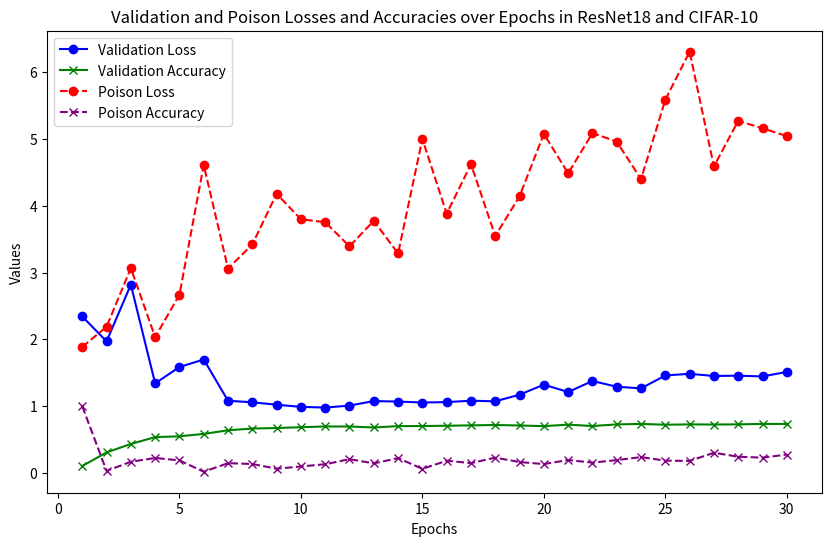

Recreate this plot in Python.
import matplotlib.pyplot as plt

# Data
validation_losses = [2.3418305046081542, 1.9683666492462157, 2.8174689910888673, 1.3384080687522888, 1.5842680952072143, 1.696586558532715, 1.078284340286255, 1.0554417292594909, 1.0189957929611206, 0.9865710826873779, 0.9764182396888733, 1.005831675338745, 1.0741166553497314, 1.0660515733718872, 1.0519447706222533, 1.0581534574508666, 1.0791347891807557, 1.0699250574111938, 1.169115979385376, 1.3199658073425293, 1.2091851196289063, 1.3748600131988526, 1.2884362994194032, 1.2639435119628906, 1.4573662085533141, 1.4822138460159302, 1.4494791822433473, 1.4543898622512816, 1.442528347492218, 1.5107433225631715]
validation_accuracies = [0.1006, 0.3038, 0.4306, 0.5335, 0.5457, 0.5817, 0.6359, 0.6622, 0.6698, 0.6818, 0.6933, 0.6924, 0.6778, 0.6983, 0.6995, 0.7038, 0.7097, 0.7151, 0.7082, 0.6978, 0.7208, 0.6997, 0.724, 0.7311, 0.7193, 0.7242, 0.7222, 0.7246, 0.7313, 0.7311]
poison_losses = [1.8850691232681274, 2.187054553985596, 3.065879035949707, 2.0317645111083986, 2.6674790687561036, 4.609928936004638, 3.058898416519165, 3.4200075931549074, 4.180437732696533, 3.798077585220337, 3.754533737182617, 3.392856014251709, 3.7746315784454345, 3.2858668117523195, 5.001046295166016, 3.881932933807373, 4.622305938720703, 3.548018226623535, 4.14295609664917, 5.078212551116943, 4.486624294281006, 5.089396781921387, 4.961526958465576, 4.398543827056884, 5.588635688781738, 6.308585723876953, 4.5900141105651855, 5.272573955535889, 5.161238887786865, 5.044107212066651]
poison_accuracies = [0.996, 0.028, 0.164, 0.221, 0.185, 0.015, 0.143, 0.131, 0.06, 0.094, 0.127, 0.203, 0.14, 0.219, 0.058, 0.18, 0.144, 0.226, 0.16, 0.13, 0.19, 0.151, 0.189, 0.234, 0.181, 0.177, 0.299, 0.24, 0.226, 0.272]

# Plot
epochs = range(1, 31)

plt.figure(figsize=(10, 6))

# Validation Loss and Accuracy
plt.plot(epochs, validation_losses, label='Validation Loss', color='blue', marker='o')
plt.plot(epochs, validation_accuracies, label='Validation Accuracy', color='green', marker='x')

# Poison Loss and Accuracy
plt.plot(epochs, poison_losses, label='Poison Loss', color='red', marker='o', linestyle='--')
plt.plot(epochs, poison_accuracies, label='Poison Accuracy', color='purple', marker='x', linestyle='--')

# Labels and Title
plt.xlabel('Epochs')
plt.ylabel('Values')
plt.title('Validation and Poison Losses and Accuracies over Epochs in ResNet18 and CIFAR-10')

# Legend
plt.legend()

# Display the plot
plt.show()
